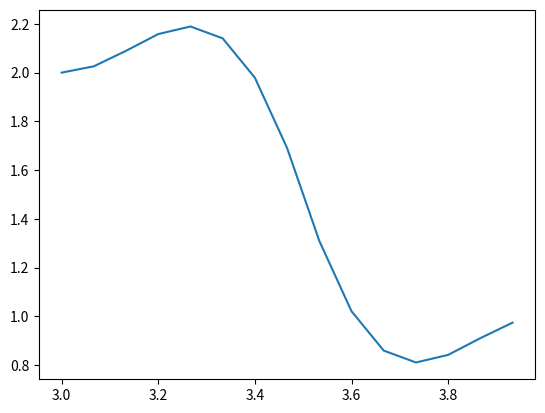

Source code (Python):
#!/usr/bin/env python
# -*- coding: utf-8 -*-
"""
action_generator.py
"""

from math import sqrt, pow, sin, cos
from math import pi as M_PI
import numpy as np
import matplotlib.pyplot as plt
import random
M_PI_2 = M_PI * 2
num_obj = 4 + 1
'''
Adapted from: 
[redacted]
'''

def generate_action(m_x, m_y, index, beta=1.0, T=15):
    #  Modeled after no click action
    def NoClick(p):
        return None

    #  Modeled after the line y=0
    def rightward(p):
        return 0

    #..Modeled after the line x=0
    def upward():
        return np.arange(0, beta, beta/T)

    #  Modeled after the line y = x
    def LinearInterpolation(p):
        return p

    # Modeled after the parabola y = x^2
    def QuadraticEaseIn(p):
        return p * p

    # Modeled after the parabola y = -x^2 + 2x
    def QuadraticEaseOut(p):
        return -(p * (p - 2))

    # Modeled after the piecewise quadratic
    # y = (1/2)((2x)^2)             ; [0, 0.5)
    # y = -(1/2)((2x-1)*(2x-3) - 1) ; [0.5, 1]
    def QuadraticEaseInOut(p):
        if (p < 0.5):
            return 2 * p * p
        return (-2 * p * p) + (4 * p) - 1

    # Modeled after the cubic y = x^3
    def CubicEaseIn(p):
        return p * p * p

    # Modeled after the cubic y = (x - 1)^3 + 1
    def CubicEaseOut(p):
        f = (p - 1)
        return f * f * f + 1

    # Modeled after the piecewise cubic
    # y = (1/2)((2x)^3)       ; [0, 0.5)
    # y = (1/2)((2x-2)^3 + 2) ; [0.5, 1]
    def CubicEaseInOut(p):
        if (p < 0.5):
            return 4 * p * p * p
        else:
            f = ((2 * p) - 2)
            return 0.5 * f * f * f + 1

    # Modeled after the quartic x^4
    def QuarticEaseIn(p):
        return p * p * p * p

    # Modeled after the quartic y = 1 - (x - 1)^4
    def QuarticEaseOut(p):
        f = (p - 1)
        return f * f * f * (1 - p) + 1

    # Modeled after the piecewise quartic
    # y = (1/2)((2x)^4)        ; [0, 0.5)
    # y = -(1/2)((2x-2)^4 - 2) ; [0.5, 1]
    def QuarticEaseInOut(p) :
        if (p < 0.5):
            return 8 * p * p * p * p
        else:
            f = (p - 1)
            return -8 * f * f * f * f + 1
        


    # Modeled after the quintic y = x^5
    def QuinticEaseIn(p):
        return p * p * p * p * p

    # Modeled after the quintic y = (x - 1)^5 + 1
    def QuinticEaseOut(p):
        f = (p - 1)
        return f * f * f * f * f + 1


    # Modeled after the piecewise quintic
    # y = (1/2)((2x)^5)       ; [0, 0.5)
    # y = (1/2)((2x-2)^5 + 2) ; [0.5, 1]
    def QuinticEaseInOut(p):
        if (p < 0.5):
            return 16 * p * p * p * p * p
        else:
            f = ((2 * p) - 2)
            return  0.5 * f * f * f * f * f + 1

    # Modeled after quarter-cycle of sine wave
    def SineEaseIn(p):
        return sin((p - 1) * M_PI_2) + 1

    # Modeled after quarter-cycle of sine wave (different phase)
    def SineEaseOut(p):
        return sin(p * M_PI_2)

    # Modeled after half sine wave
    def SineEaseInOut(p):
        return 0.5 * (1 - cos(p * M_PI))

    # Modeled after shifted quadrant IV of unit circle
    def CircularEaseIn(p):
        return 1 - sqrt(1 - (p * p))

    # Modeled after shifted quadrant II of unit circle
    def CircularEaseOut(p):
        return sqrt((2 - p) * p)

    # Modeled after the piecewise circular function
    # y = (1/2)(1 - sqrt(1 - 4x^2))           ; [0, 0.5)
    # y = (1/2)(sqrt(-(2x - 3)*(2x - 1)) + 1) ; [0.5, 1]
    def CircularEaseInOut(p):
        if(p < 0.5):
            return 0.5 * (1 - sqrt(1 - 4 * (p * p)))
        else:
            return 0.5 * (sqrt(-((2 * p) - 3) * ((2 * p) - 1)) + 1)

    # Modeled after the exponential function y = 2^(10(x - 1))
    def ExponentialEaseIn(p):
        return p if (p == 0.0) else pow(2, 10 * (p - 1))

    # Modeled after the exponential function y = -2^(-10x) + 1
    def ExponentialEaseOut(p):
        return p if (p == 1.0) else 1 - pow(2, -10 * p)

    # Modeled after the piecewise exponential
    # y = (1/2)2^(10(2x - 1))         ; [0,0.5)
    # y = -(1/2)*2^(-10(2x - 1))) + 1 ; [0.5,1]
    def ExponentialEaseInOut(p):
        if(p == 0.0 or p == 1.0):
            return p
        
        if(p < 0.5):
            return 0.5 * pow(2, (20 * p) - 10)
        else:
            return -0.5 * pow(2, (-20 * p) + 10) + 1

    # Modeled after the damped sine wave y = sin(13pi/2*x)*pow(2, 10 * (x - 1))
    def ElasticEaseIn(p):
        return sin(13 * M_PI_2 * p) * pow(2, 10 * (p - 1))

    # Modeled after the damped sine wave y = sin(-13pi/2*(x + 1))*pow(2, -10x) + 1
    def ElasticEaseOut(p):
        return sin(-13 * M_PI_2 * (p + 1)) * pow(2, -10 * p) + 1

    # Modeled after the piecewise exponentially-damped sine wave:
    # y = (1/2)*sin(13pi/2*(2*x))*pow(2, 10 * ((2*x) - 1))      ; [0,0.5)
    # y = (1/2)*(sin(-13pi/2*((2x-1)+1))*pow(2,-10(2*x-1)) + 2) ; [0.5, 1]
    def ElasticEaseInOut(p):
        if (p < 0.5):
            return 0.5 * sin(13 * M_PI_2 * (2 * p)) * pow(2, 10 * ((2 * p) - 1))
        else:
            return 0.5 * (sin(-13 * M_PI_2 * ((2 * p - 1) + 1)) * pow(2, -10 * (2 * p - 1)) + 2)

    # Modeled after the overshooting cubic y = x^3-x*sin(x*pi)
    def BackEaseIn(p):
        return p * p * p - p * sin(p * M_PI)

    # Modeled after overshooting cubic y = 1-((1-x)^3-(1-x)*sin((1-x)*pi))
    def BackEaseOut(p):
        f = (1 - p)
        return 1 - (f * f * f - f * sin(f * M_PI))

    # Modeled after the piecewise overshooting cubic function:
    # y = (1/2)*((2x)^3-(2x)*sin(2*x*pi))           ; [0, 0.5)
    # y = (1/2)*(1-((1-x)^3-(1-x)*sin((1-x)*pi))+1) ; [0.5, 1]
    def BackEaseInOut(p):
        if (p < 0.5):
            f = 2 * p
            return 0.5 * (f * f * f - f * sin(f * M_PI))
        else:
            f = (1 - (2*p - 1))
            return 0.5 * (1 - (f * f * f - f * sin(f * M_PI))) + 0.5

    def BounceEaseIn(p):
        return 1 - BounceEaseOut(1 - p)

    def BounceEaseOut(p):
        if(p < 4/11.0):
            return (121 * p * p)/16.0
        
        elif(p < 8/11.0):
            return (363/40.0 * p * p) - (99/10.0 * p) + 17/5.0
        
        elif(p < 9/10.0):
            return (4356/361.0 * p * p) - (35442/1805.0 * p) + 16061/1805.0
        
        else:
            return (54/5.0 * p * p) - (513/25.0 * p) + 268/25.0

    def BounceEaseInOut(p):
        if(p < 0.5):
            return 0.5 * BounceEaseIn(p*2)
        else:
            return 0.5 * BounceEaseOut(p * 2 - 1) + 0.5

    def find_direction_index(index, index_action_fun):
        return int((index-index_action_fun*num_obj)//num_obj)

    fns = [NoClick, upward, rightward, LinearInterpolation, QuadraticEaseIn, QuadraticEaseOut, QuadraticEaseInOut, CubicEaseIn, CubicEaseOut, CubicEaseInOut, QuarticEaseIn, QuarticEaseOut, QuarticEaseInOut, QuinticEaseIn, QuinticEaseOut, QuinticEaseInOut, SineEaseIn, SineEaseInOut,SineEaseInOut, CircularEaseIn, CircularEaseOut, CircularEaseInOut, ExponentialEaseIn, ExponentialEaseOut, ExponentialEaseInOut, ElasticEaseIn, ElasticEaseOut, ElasticEaseInOut, BackEaseIn, BackEaseOut, BackEaseInOut, BounceEaseIn, BounceEaseOut, BounceEaseInOut]
    index_list = np.arange(0, num_obj*((len(fns)-3)*4+2*2+1))
    obj_list = np.arange(0, num_obj)

    # find corresponding index of fns
    index_action = index // num_obj
    obj = index % num_obj
    if index_action == 0:
        index_action_fun = 0
    elif index_action in [1,2,3,4]:
        index_action_fun = (index_action-1)//2+1
    else:
        index_action_fun = (index_action-5)//4+3

    # generate new action paths based on the input index
    if index_action_fun == 0:
        fn = NoClick
        new_m_x = [m_x] * T
        new_m_y = [m_y] * T
    elif index_action_fun == 1:
        fn = upward
        new_m_x = [m_x] * T
        dir_y = find_direction_index(index, index_action_fun)
        if dir_y == 0:
            y = fn()
        else:
            y = -fn()
        y = y.tolist()
        new_m_y = [m_y + j for j in y]
    else:
        fn = fns[index_action_fun]
        x = np.arange(0, beta, beta/T)
        y = list(map(fn, x))
        if index_action_fun == 2:
            dir_x = find_direction_index(index, index_action_fun + 1)
            if dir_x == 1:
                x = -x
        else:
            dir_ = find_direction_index(index, index_action_fun*4-7)
            if dir_ == 2:
                y = [-i for i in y]
            elif dir_ == 3:
                x = -x
            elif dir_ == 4:
                x = -x
                y = [-i for i in y]
        x = x.tolist()
        new_m_x = [m_x + i for i in x]
        new_m_y = [m_y + j for j in y]

    # reset the mouse position if necessary
    new_m_x = [5.75 if i>5.75 else 0.25 if i<0.25 else i for i in new_m_x]
    new_m_y = [3.75 if i>3.75 else 0.25 if i<0.25 else i for i in new_m_y]

    # randomly generate new paths
    # fn = random.choice(fns)
    # if fn.__name__ == 'NoClick':
    #     new_m_x = [m_x] * T
    #     new_m_y = [m_y] * T
    # elif fn.__name__ == 'upward':
    #     dir_y = np.random.randint(2)
    #     new_m_x = [m_x] * T
    #     if dir_y == 0:
    #         y = fn()
    #     else:
    #         y = -fn()
    #     y = y.tolist()
    #     new_m_y = [m_y + j for j in y]
    # else:
    #     dir_x = np.random.randint(2)
    #     dir_y = np.random.randint(2)
    #     x = np.arange(0, beta, beta/T)
    #     y = list(map(fn, x))
    #     if dir_x == 0:
    #         if dir_y == 1:
    #             y = [-i for i in y]
    #     else:
    #         x = -x
    #         if dir_y == 1:
    #             y = [-i for i in y]
    #     x = x.tolist()
    #     new_m_x = [m_x + i for i in x]
    #     new_m_y = [m_y + j for j in y]
    return obj, new_m_x, new_m_y

if __name__ == "__main__":
    obj,x,y = generate_action(3,2,577)
    plt.plot(x,y)
    plt.show()